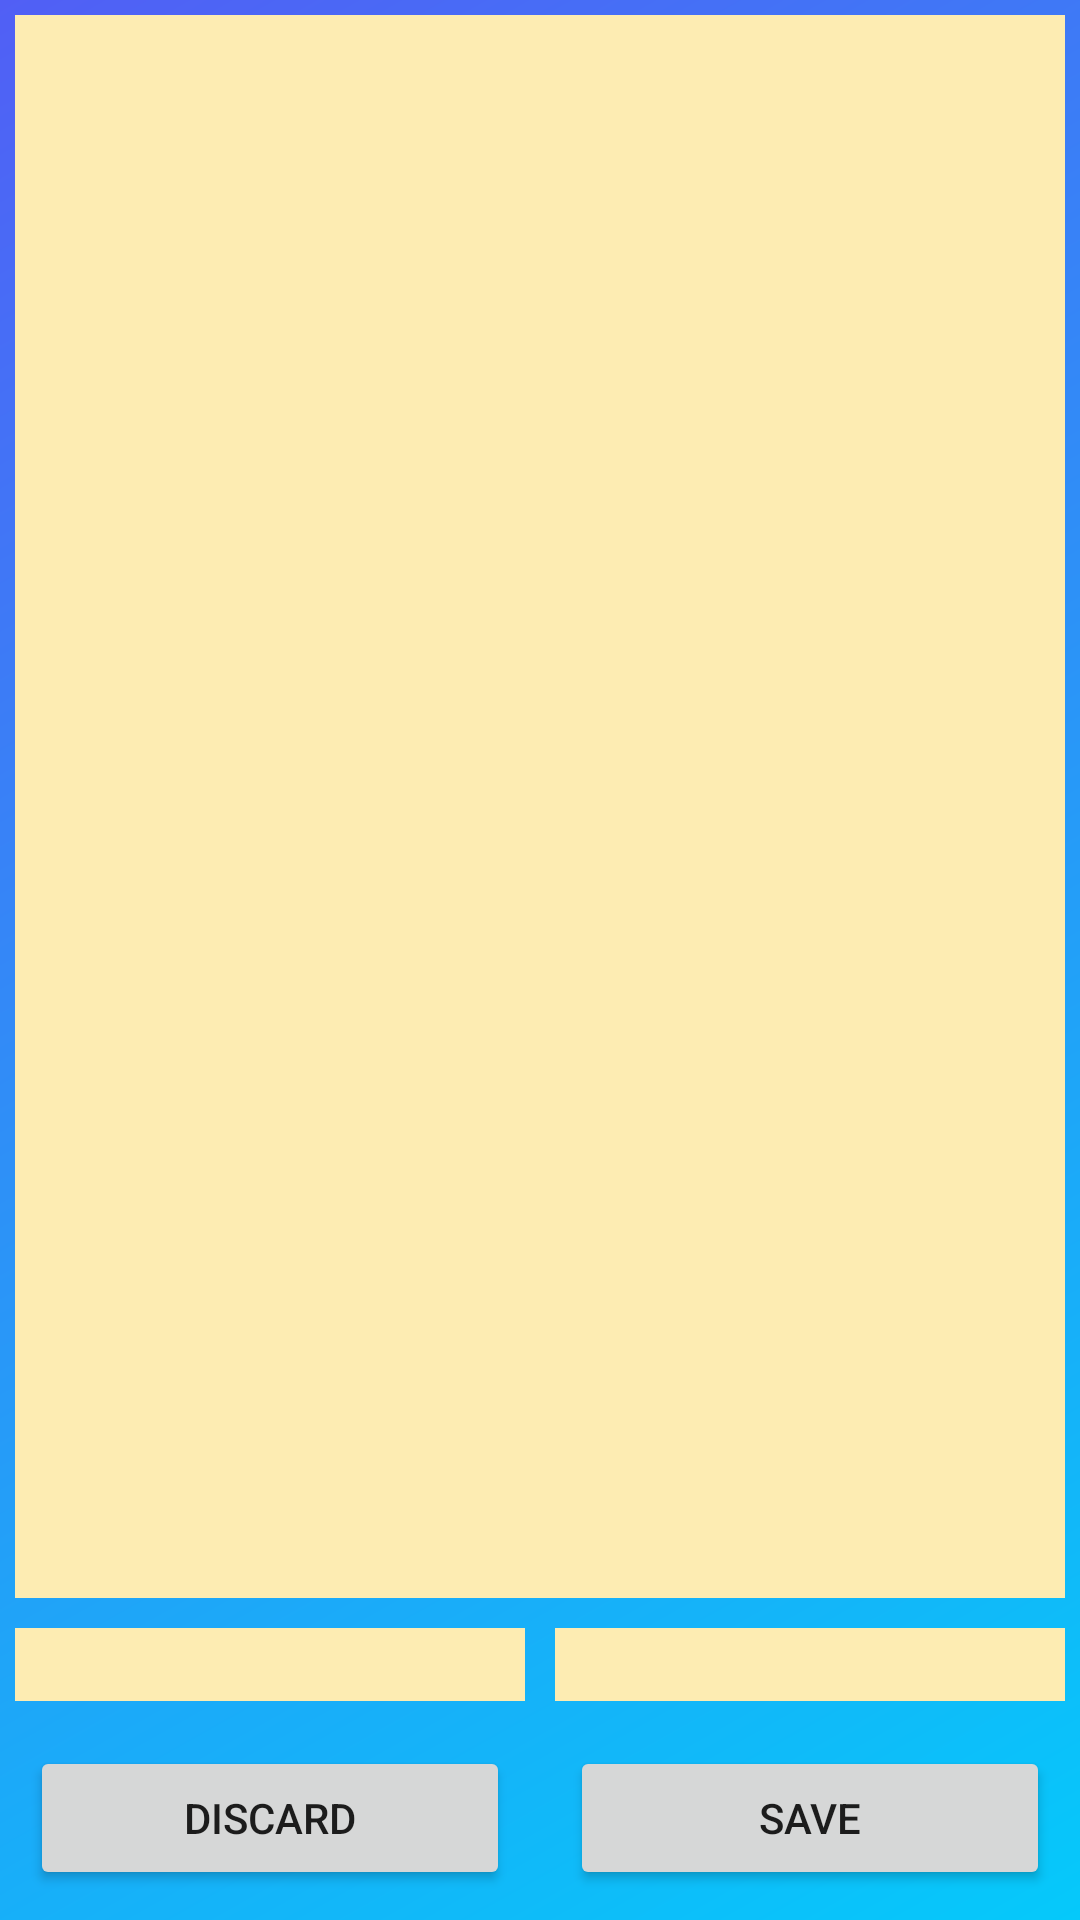

Layout XML and referenced resources for this Android screen:
<!-- AndroidManifest.xml: application theme Theme.Diary_BAE -->
<!-- res/layout/activity_add_entry.xml -->
<?xml version="1.0" encoding="utf-8"?>
<androidx.constraintlayout.widget.ConstraintLayout xmlns:android="http://schemas.android.com/apk/res/android"
    xmlns:app="http://schemas.android.com/apk/res-auto"
    xmlns:tools="http://schemas.android.com/tools"
    android:layout_width="match_parent"
    android:layout_height="match_parent"
    android:background="@drawable/gradient_app_theme"
    tools:context=".AddEntryActivity">


    <EditText
        android:id="@+id/etEntry"
        android:layout_width="match_parent"
        android:layout_height="0dp"
        android:layout_margin="5dp"
        android:background="@color/textbackground"
        android:ems="10"
        android:gravity="top|left"
        android:inputType="textMultiLine"
        android:lines="100"
        app:layout_constraintBottom_toTopOf="@id/etDate"
        app:layout_constraintEnd_toEndOf="parent"
        app:layout_constraintHorizontal_bias="0.444"
        app:layout_constraintStart_toStartOf="parent"
        app:layout_constraintTop_toTopOf="parent" />

    <EditText
        android:id="@+id/etDate"
        android:layout_width="0dp"
        android:layout_height="wrap_content"
        android:inputType="date"
        android:layout_margin="5dp"
        android:background="@color/textbackground"
        app:layout_constraintStart_toStartOf="parent"
        app:layout_constraintEnd_toStartOf="@+id/etTime"
        app:layout_constraintTop_toBottomOf="@id/etEntry"
        app:layout_constraintBottom_toTopOf="@id/btnDiscard"/>

    <EditText
        android:id="@+id/etTime"
        android:layout_width="0dp"
        android:layout_height="wrap_content"
        android:inputType="time"
        android:layout_margin="5dp"
        android:background="@color/textbackground"
        app:layout_constraintStart_toEndOf="@+id/etDate"
        app:layout_constraintEnd_toEndOf="parent"
        app:layout_constraintTop_toBottomOf="@id/etEntry"
        app:layout_constraintBaseline_toBaselineOf="@id/etDate"/>

    <Button
        android:id="@+id/btnSave"
        android:layout_width="0dp"
        android:layout_height="wrap_content"
        android:text="@string/save"
        android:layout_margin="10dp"
        android:onClick="entryHandler"
        app:layout_constraintStart_toEndOf="@id/btnDiscard"
        app:layout_constraintEnd_toEndOf="parent"
        app:layout_constraintTop_toBottomOf="@id/etTime"
        app:layout_constraintBaseline_toBaselineOf="@id/btnDiscard"/>

    <Button
        android:id="@+id/btnDiscard"
        android:layout_width="0dp"
        android:layout_height="wrap_content"
        android:text="@string/discard"
        android:layout_margin="10dp"
        android:onClick="entryHandler"
        app:layout_constraintStart_toStartOf="parent"
        app:layout_constraintEnd_toStartOf="@id/btnSave"
        app:layout_constraintTop_toBottomOf="@id/etDate"
        app:layout_constraintBottom_toBottomOf="parent"/>

</androidx.constraintlayout.widget.ConstraintLayout>
<!-- resources referenced by this layout -->
<resources>
  <color name="textbackground">#FDECB2</color>
  <!-- drawable gradient_app_theme (drawable) -->
  <?xml version="1.0" encoding="utf-8"?>
  <shape xmlns:android="http://schemas.android.com/apk/res/android">
      <gradient
          android:startColor="@color/theme1"
          android:endColor="@color/theme2"
          android:angle="315"/>
  </shape>
  <string name="discard">Discard</string>
  <string name="save">Save</string>
  <style name="Theme.Diary_BAE" parent="Theme.MaterialComponents.DayNight.DarkActionBar">
          
          <item name="colorPrimary">@color/appbarcolor</item>
          <item name="colorPrimaryVariant">@color/purple_700</item>
          <item name="colorOnPrimary">@color/white</item>
          
          <item name="colorSecondary">@color/teal_200</item>
          <item name="colorSecondaryVariant">@color/teal_700</item>
          <item name="colorOnSecondary">@color/black</item>
          
          <item name="android:statusBarColor" tools:targetApi="l">?attr/colorPrimaryVariant</item>
          
      </style>
  <color name="theme1">#515FF5</color>
  <color name="theme2">#05C9FA</color>
  <color name="appbarcolor">#1C2BCD</color>
  <color name="purple_700">#FF3700B3</color>
  <color name="white">#FFFFFFFF</color>
  <color name="teal_200">#FF03DAC5</color>
  <color name="teal_700">#FF018786</color>
  <color name="black">#FF000000</color>
</resources>
